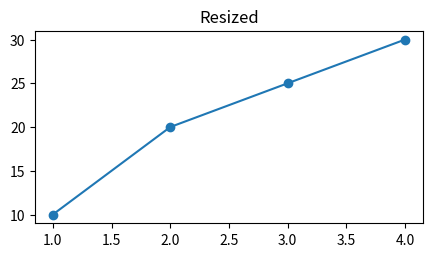

Reproduce this figure in Python.
# Resize an existing figure after plotting (users often call set_size_inches before saving).
import matplotlib.pyplot as plt

fig, ax = plt.subplots()
ax.plot([1, 2, 3, 4], [10, 20, 25, 30], "o-")
ax.set_title("Resized")
print("before", fig.get_size_inches(), fig.canvas.get_width_height())
fig.set_size_inches(8, 2)
print("after", fig.get_size_inches(), fig.canvas.get_width_height())
fig.set_size_inches((3, 3), forward=True)
fig.set_figwidth(5)
fig.set_figheight(2.5)
print(fig.get_figwidth(), fig.get_figheight())
fig.set_dpi(120)
print(fig.get_dpi(), fig.bbox.bounds)
fig.savefig("resized.png")
